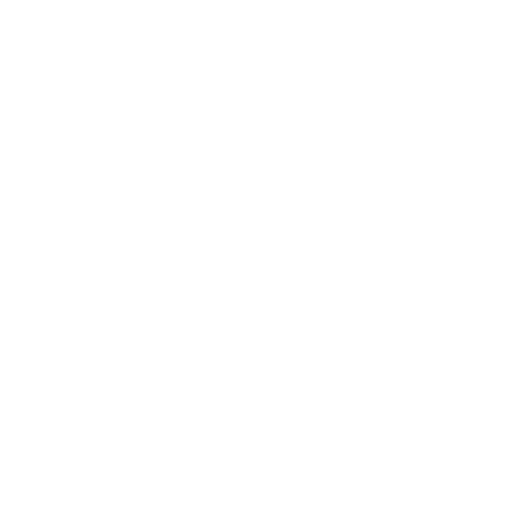
t = 0.00 s
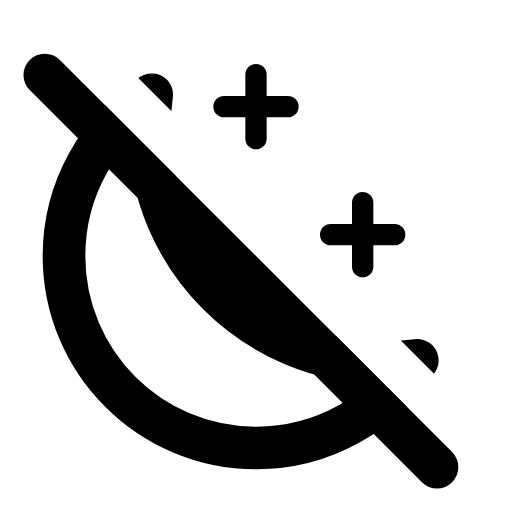
t = 2.00 s
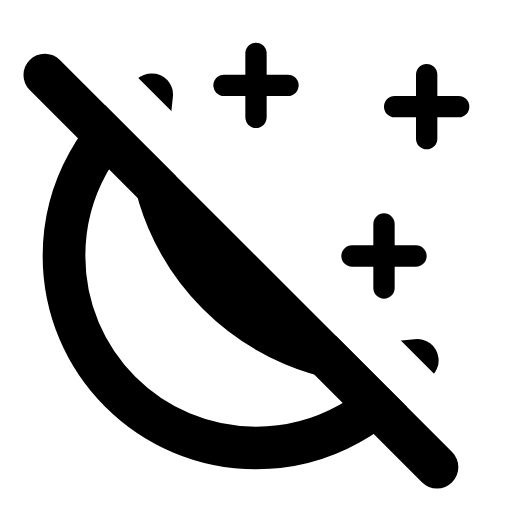
t = 4.01 s
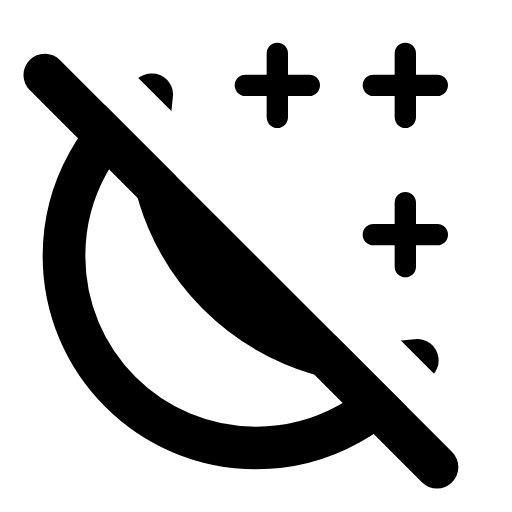
t = 6.02 s
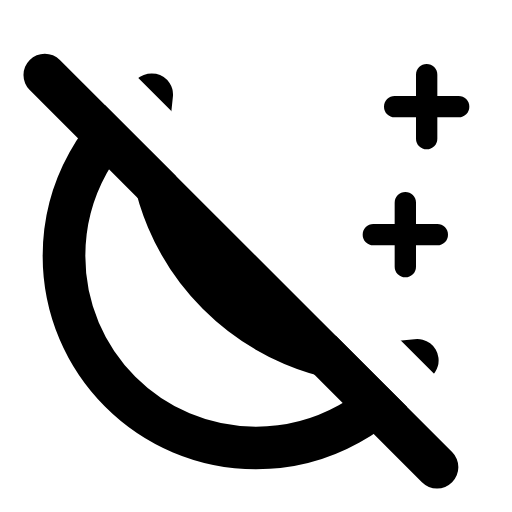
t = 7.01 s
t = 10.00 s: frame unchanged from t = 4.01 s, image omitted

The animated SVG that drew these frames (rendered in a browser with its animation timeline set to each time). Animation: 12 SMIL elements (animate=12); frames cover the first 10.00 s, repeats indefinitely.

<svg viewBox="0 0 24 24" xmlns="http://www.w3.org/2000/svg"><defs><mask id="SVG8JXIKeow"><g fill="none" stroke-linecap="round" stroke-linejoin="round"><g stroke="#fff"><path d="M7 6c0 6.08 4.92 11 11 11c0.53 0 1.05 -0.04 1.56 -0.11c-1.61 2.47 -4.39 4.11 -7.56 4.11c-4.97 0 -9 -4.03 -9 -9c0 -3.17 1.64 -5.95 4.11 -7.56c-0.07 0.51 -0.11 1.03 -0.11 1.56Z" stroke-width="2" stroke-dasharray="56"><animate attributeName="stroke-dashoffset" dur="0.6s" fill="freeze" values="56;0"/></path><g stroke-dasharray="4"><path d="M12 5h1.5M12 5h-1.5M12 5v1.5M12 5v-1.5" stroke-dashoffset="4"><animate attributeName="stroke-dashoffset" begin="1.1s" dur="6s" repeatCount="indefinite" keyTimes="0;0.08;0.22;0.3;1" values="4;0;0;4;4"/></path><path d="M17 11h1.5M17 11h-1.5M17 11v1.5M17 11v-1.5" stroke-dashoffset="4"><animate attributeName="stroke-dashoffset" begin="1.77s" dur="6s" repeatCount="indefinite" keyTimes="0;0.08;0.22;0.3;1" values="4;0;0;4;4"/></path><path d="M20 5h1.5M20 5h-1.5M20 5v1.5M20 5v-1.5" stroke-dashoffset="4"><animate attributeName="stroke-dashoffset" begin="2.44s" dur="6s" repeatCount="indefinite" keyTimes="0;0.08;0.22;0.3;1" values="4;0;0;4;4"/></path><path d="M12 4h1.5M12 4h-1.5M12 4v1.5M12 4v-1.5" stroke-dashoffset="4"><animate attributeName="stroke-dashoffset" begin="3.11s" dur="6s" repeatCount="indefinite" keyTimes="0;0.08;0.22;0.3;1" values="4;0;0;4;4"/></path><path d="M18 12h1.5M18 12h-1.5M18 12v1.5M18 12v-1.5" stroke-dashoffset="4"><animate attributeName="stroke-dashoffset" begin="3.78s" dur="6s" repeatCount="indefinite" keyTimes="0;0.08;0.22;0.3;1" values="4;0;0;4;4"/></path><path d="M19 4h1.5M19 4h-1.5M19 4v1.5M19 4v-1.5" stroke-dashoffset="4"><animate attributeName="stroke-dashoffset" begin="4.45s" dur="6s" repeatCount="indefinite" keyTimes="0;0.08;0.22;0.3;1" values="4;0;0;4;4"/></path><path d="M13 4h1.5M13 4h-1.5M13 4v1.5M13 4v-1.5" stroke-dashoffset="4"><animate attributeName="stroke-dashoffset" begin="5.12s" dur="6s" repeatCount="indefinite" keyTimes="0;0.08;0.22;0.3;1" values="4;0;0;4;4"/></path><path d="M19 11h1.5M19 11h-1.5M19 11v1.5M19 11v-1.5" stroke-dashoffset="4"><animate attributeName="stroke-dashoffset" begin="5.79s" dur="6s" repeatCount="indefinite" keyTimes="0;0.08;0.22;0.3;1" values="4;0;0;4;4"/></path><path d="M20 5h1.5M20 5h-1.5M20 5v1.5M20 5v-1.5" stroke-dashoffset="4"><animate attributeName="stroke-dashoffset" begin="6.46s" dur="6s" repeatCount="indefinite" keyTimes="0;0.08;0.22;0.3;1" values="4;0;0;4;4"/></path></g></g><path d="M-1 11h26" stroke="#000" stroke-width="2" transform="rotate(45 12 12)" stroke-dasharray="28" stroke-dashoffset="28"><animate attributeName="stroke-dashoffset" begin="0.7s" dur="0.4s" fill="freeze" to="0"/></path></g></mask></defs><path d="M0 0h24v24H0z" fill="currentColor" mask="url(#SVG8JXIKeow)"/><path d="M-1 13h26" stroke="currentColor" fill="none" stroke-width="2" stroke-linecap="round" stroke-linejoin="round" transform="rotate(45 12 12)" stroke-dasharray="28" stroke-dashoffset="28"><animate attributeName="stroke-dashoffset" begin="0.7s" dur="0.4s" fill="freeze" to="0"/></path></svg>
